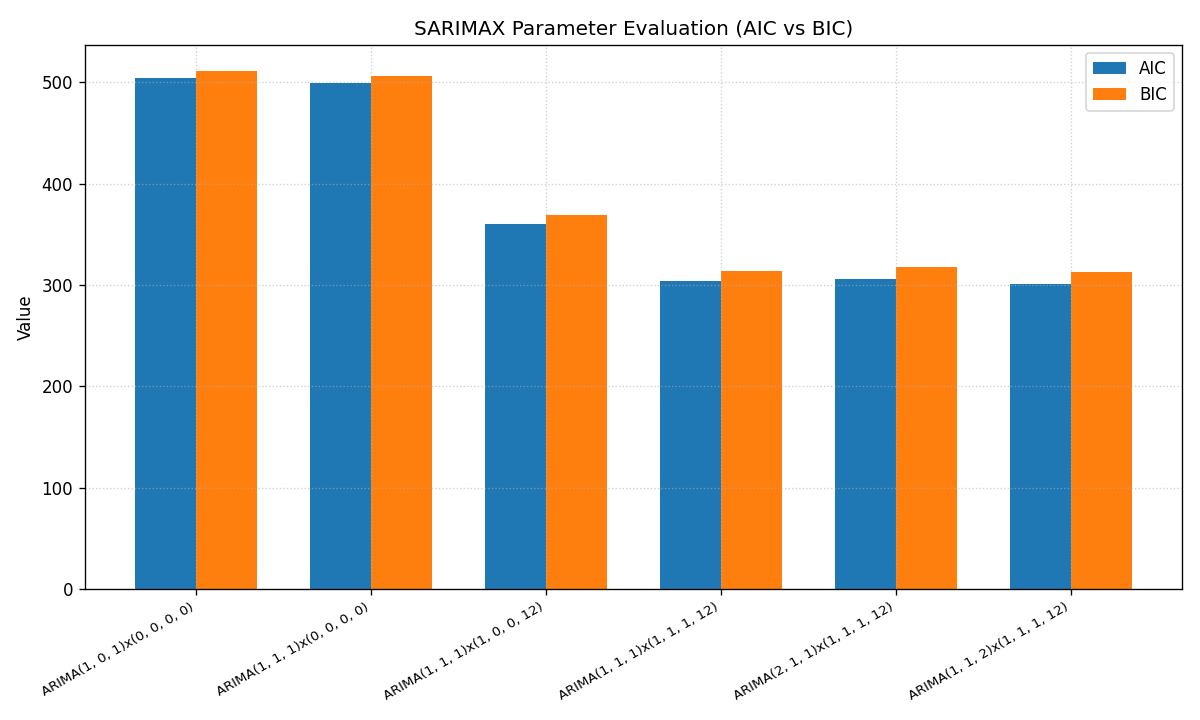

The table this chart was drawn from, first rows:
label, order, seasonal, aic, bic
ARIMA(1, 0, 1)x(0, 0, 0, 0), (1, 0, 1), (0, 0, 0, 0), 504.5, 511.6
ARIMA(1, 1, 1)x(0, 0, 0, 0), (1, 1, 1), (0, 0, 0, 0), 499.4, 506.4
ARIMA(1, 1, 1)x(1, 0, 0, 12), (1, 1, 1), (1, 0, 0, 12), 360.6, 369.5
ARIMA(1, 1, 1)x(1, 1, 1, 12), (1, 1, 1), (1, 1, 1, 12), 304.4, 314.4
ARIMA(2, 1, 1)x(1, 1, 1, 12), (2, 1, 1), (1, 1, 1, 12), 306.4, 318.3
ARIMA(1, 1, 2)x(1, 1, 1, 12), (1, 1, 2), (1, 1, 1, 12), 301.6, 313.4
